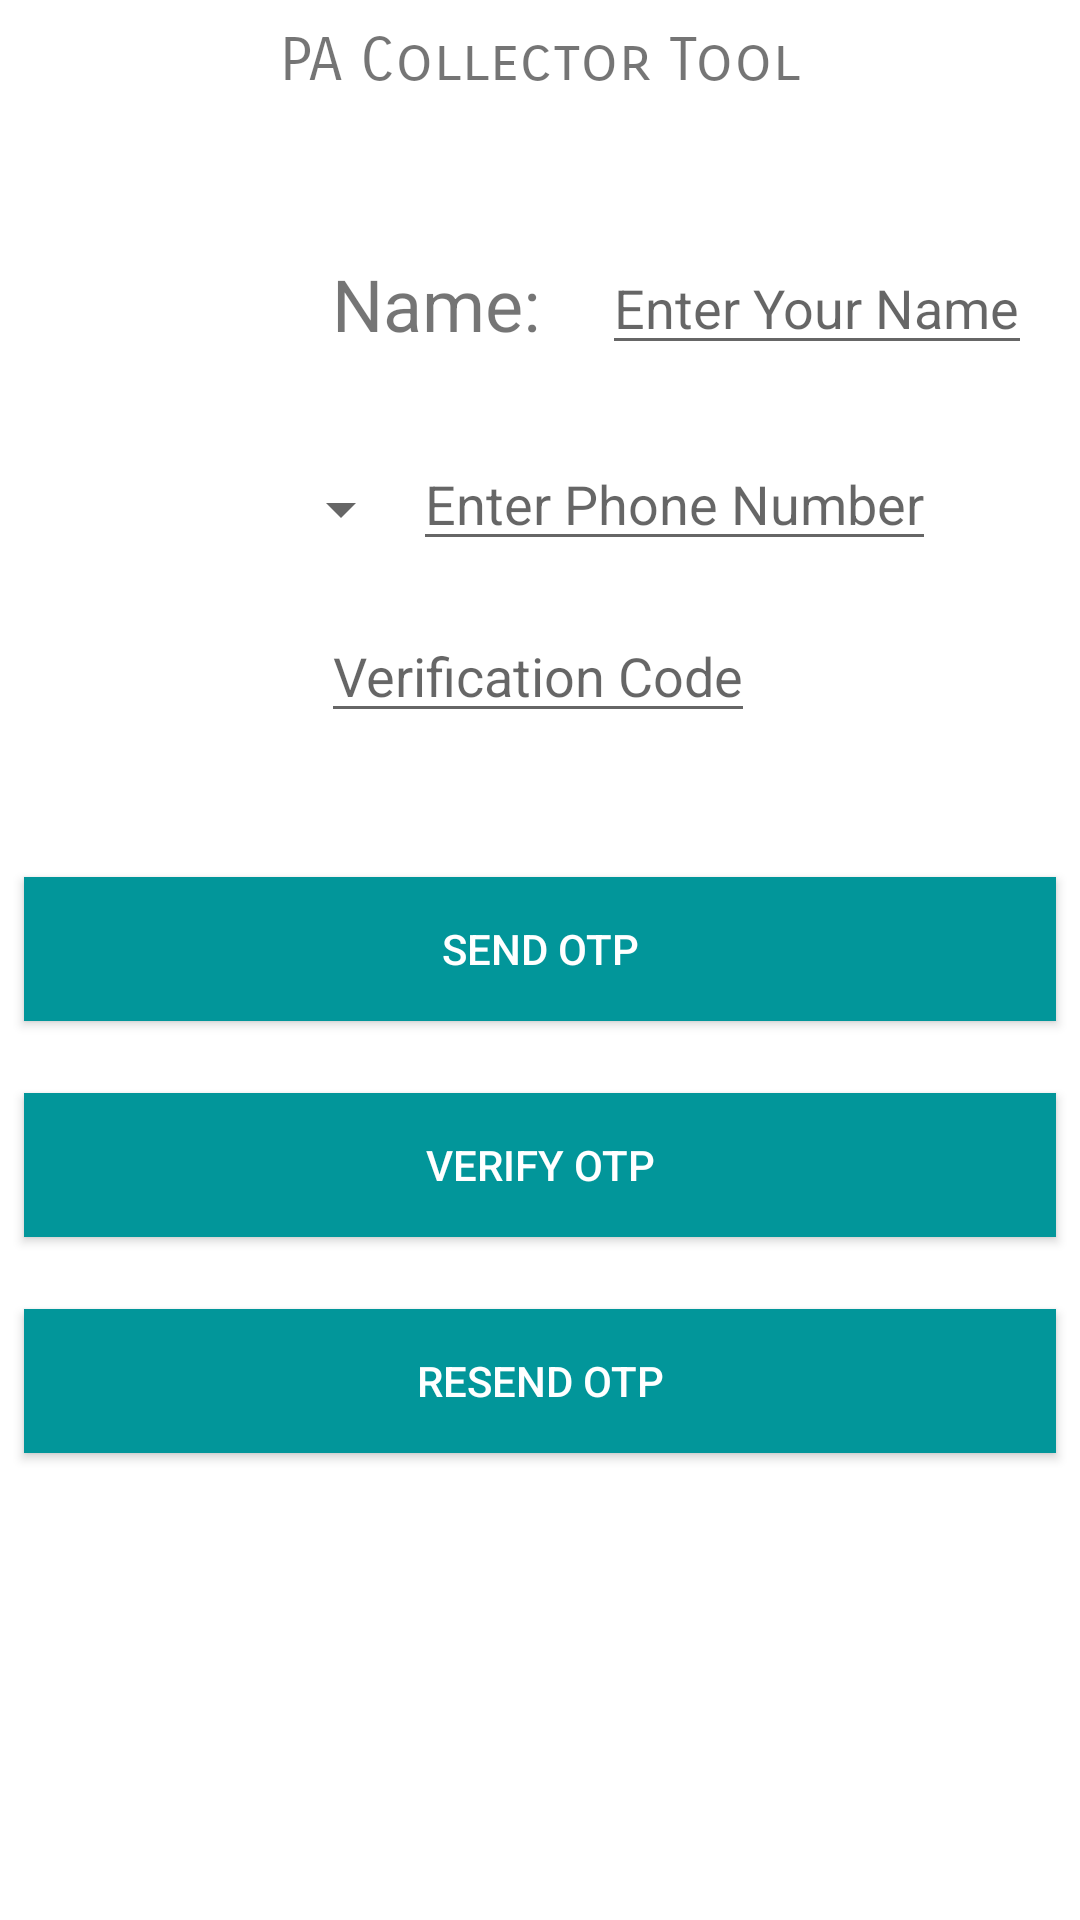

This screen was rendered from an Android layout file. Write that file and the resources it references.
<!-- AndroidManifest.xml: application theme AppTheme -->
<!-- res/layout/activity_phone.xml -->
<android.support.constraint.ConstraintLayout
    xmlns:android="http://schemas.android.com/apk/res/android"
    xmlns:app="http://schemas.android.com/apk/res-auto"
    xmlns:tools="http://schemas.android.com/tools"
    android:id="@+id/main_layout"
    android:layout_width="match_parent"
    android:layout_height="match_parent"
    android:background="#FFF"
    android:gravity="center"
    android:orientation="vertical">

    <TextView
        android:id="@+id/title_text"
        android:layout_width="wrap_content"
        android:layout_height="wrap_content"
        android:layout_marginTop="8dp"
        android:fontFamily="sans-serif-smallcaps"
        android:text="@string/app_name"
        android:textSize="20sp"
        app:layout_constraintLeft_toLeftOf="parent"
        app:layout_constraintRight_toRightOf="parent"
        app:layout_constraintTop_toTopOf="parent" />

    <TextView
        android:id="@+id/tvName"
        android:layout_width="wrap_content"
        android:layout_height="wrap_content"
        android:layout_marginBottom="8dp"
        android:layout_marginLeft="16dp"
        android:layout_marginTop="8dp"
        android:text="Name:"
        android:textSize="24sp"
        app:layout_constraintBottom_toBottomOf="@+id/etName"
        app:layout_constraintEnd_toStartOf="@+id/etName"
        app:layout_constraintHorizontal_bias="0.82"
        app:layout_constraintStart_toStartOf="parent"
        app:layout_constraintTop_toTopOf="@+id/etName"
        app:layout_constraintVertical_bias="0.51" />

    <EditText
        android:id="@+id/etName"
        android:layout_width="wrap_content"
        android:layout_height="wrap_content"
        android:layout_marginEnd="16dp"
        android:layout_marginTop="48dp"
        android:hint="Enter Your Name"
        android:inputType="textCapWords"
        app:layout_constraintEnd_toEndOf="parent"
        app:layout_constraintHorizontal_bias="0.57"
        app:layout_constraintLeft_toLeftOf="parent"
        app:layout_constraintRight_toRightOf="parent"
        app:layout_constraintTop_toBottomOf="@+id/title_text" />

    <Spinner
        android:id="@+id/spinnerId"
        android:layout_width="wrap_content"
        android:layout_height="wrap_content"
        android:layout_marginTop="36dp"
        app:layout_constraintEnd_toStartOf="@+id/field_phone_number"
        app:layout_constraintHorizontal_bias="1.0"
        app:layout_constraintLeft_toLeftOf="parent"
        app:layout_constraintTop_toBottomOf="@+id/etName"></Spinner>

    <EditText
        android:id="@+id/field_phone_number"
        android:layout_width="wrap_content"
        android:layout_height="wrap_content"

        android:layout_marginTop="24dp"
        android:hint="@string/hint_phone_number"
        android:inputType="phone"
        android:maxLength="10"
        app:layout_constraintLeft_toLeftOf="@+id/spinnerId"
        app:layout_constraintRight_toRightOf="parent"
        app:layout_constraintTop_toBottomOf="@+id/etName" />

    <EditText
        android:id="@+id/field_verification_code"
        android:layout_width="wrap_content"
        android:layout_height="wrap_content"
        android:layout_marginTop="16dp"
        android:hint="@string/hint_verification_code"
        android:inputType="number"
        app:layout_constraintEnd_toEndOf="parent"
        app:layout_constraintHorizontal_bias="0.497"
        app:layout_constraintLeft_toLeftOf="parent"
        app:layout_constraintRight_toRightOf="parent"
        app:layout_constraintStart_toStartOf="parent"
        app:layout_constraintTop_toBottomOf="@+id/field_phone_number" />

    <Button
        android:id="@+id/button_start_verification"
        android:layout_width="match_parent"
        android:layout_height="wrap_content"
        android:layout_marginEnd="8dp"
        android:layout_marginLeft="16dp"
        android:layout_marginStart="8dp"
        android:layout_marginTop="48dp"
        android:layout_weight="1.0"
        android:background="@color/colorPrimary"
        android:text="@string/start_phone_auth"
        android:theme="@style/ThemeOverlay.MyDarkButton"
        app:layout_constraintEnd_toEndOf="parent"
        app:layout_constraintHorizontal_bias="0.0"
        app:layout_constraintLeft_toLeftOf="parent"
        app:layout_constraintStart_toStartOf="parent"
        app:layout_constraintTop_toBottomOf="@+id/field_verification_code" />

    <Button
        android:id="@+id/button_verify_phone"
        android:layout_width="match_parent"
        android:layout_height="wrap_content"
        android:layout_marginEnd="8dp"
        android:layout_marginStart="8dp"
        android:layout_marginTop="24dp"
        android:layout_weight="1.0"
        android:background="@color/colorPrimary"
        android:text="@string/verify_phone_auth"
        android:theme="@style/ThemeOverlay.MyDarkButton"
        app:layout_constraintEnd_toEndOf="parent"
        app:layout_constraintHorizontal_bias="0.0"
        app:layout_constraintLeft_toLeftOf="parent"
        app:layout_constraintRight_toRightOf="parent"
        app:layout_constraintStart_toStartOf="parent"
        app:layout_constraintTop_toBottomOf="@+id/button_start_verification" />

    <Button
        android:id="@+id/button_resend"
        android:layout_width="match_parent"
        android:layout_height="wrap_content"
        android:layout_marginBottom="8dp"
        android:layout_marginEnd="8dp"
        android:layout_marginStart="8dp"
        android:layout_marginTop="24dp"
        android:layout_weight="1.0"
        android:background="@color/colorPrimary"
        android:text="@string/resend_phone_auth"
        android:theme="@style/ThemeOverlay.MyDarkButton"
        app:layout_constraintBottom_toBottomOf="parent"
        app:layout_constraintEnd_toEndOf="parent"
        app:layout_constraintHorizontal_bias="0.0"
        app:layout_constraintLeft_toLeftOf="parent"
        app:layout_constraintRight_toRightOf="parent"
        app:layout_constraintStart_toStartOf="parent"
        app:layout_constraintTop_toBottomOf="@+id/button_verify_phone"
        app:layout_constraintVertical_bias="0.0" />
</android.support.constraint.ConstraintLayout>
<!-- resources referenced by this layout -->
<resources>
  <color name="colorPrimary">#02969a</color>
  <string name="app_name">PA Collector Tool</string>
  <string name="hint_phone_number">Enter Phone Number</string>
  <string name="hint_verification_code">Verification Code</string>
  <string name="resend_phone_auth">Resend OTP</string>
  <string name="start_phone_auth">Send OTP</string>
  <string name="verify_phone_auth">Verify OTP</string>
  <style name="ThemeOverlay.MyDarkButton" parent="ThemeOverlay.AppCompat.Dark">
          <item name="colorButtonNormal">@color/colorAccent</item>
          <item name="android:layout_marginRight">4dp</item>
          <item name="android:layout_marginLeft">4dp</item>
          <item name="android:textColor">@android:color/white</item>
      </style>
  <style name="AppTheme" parent="Theme.AppCompat.Light.DarkActionBar">
          <item name="colorPrimary">@color/colorPrimary</item>
          <item name="colorPrimaryDark">@color/colorPrimaryDark</item>
          <item name="colorAccent">@color/colorAccent</item>
      </style>
  <color name="colorAccent">#04d1bc</color>
  <color name="colorPrimaryDark">#005b6e</color>
</resources>
